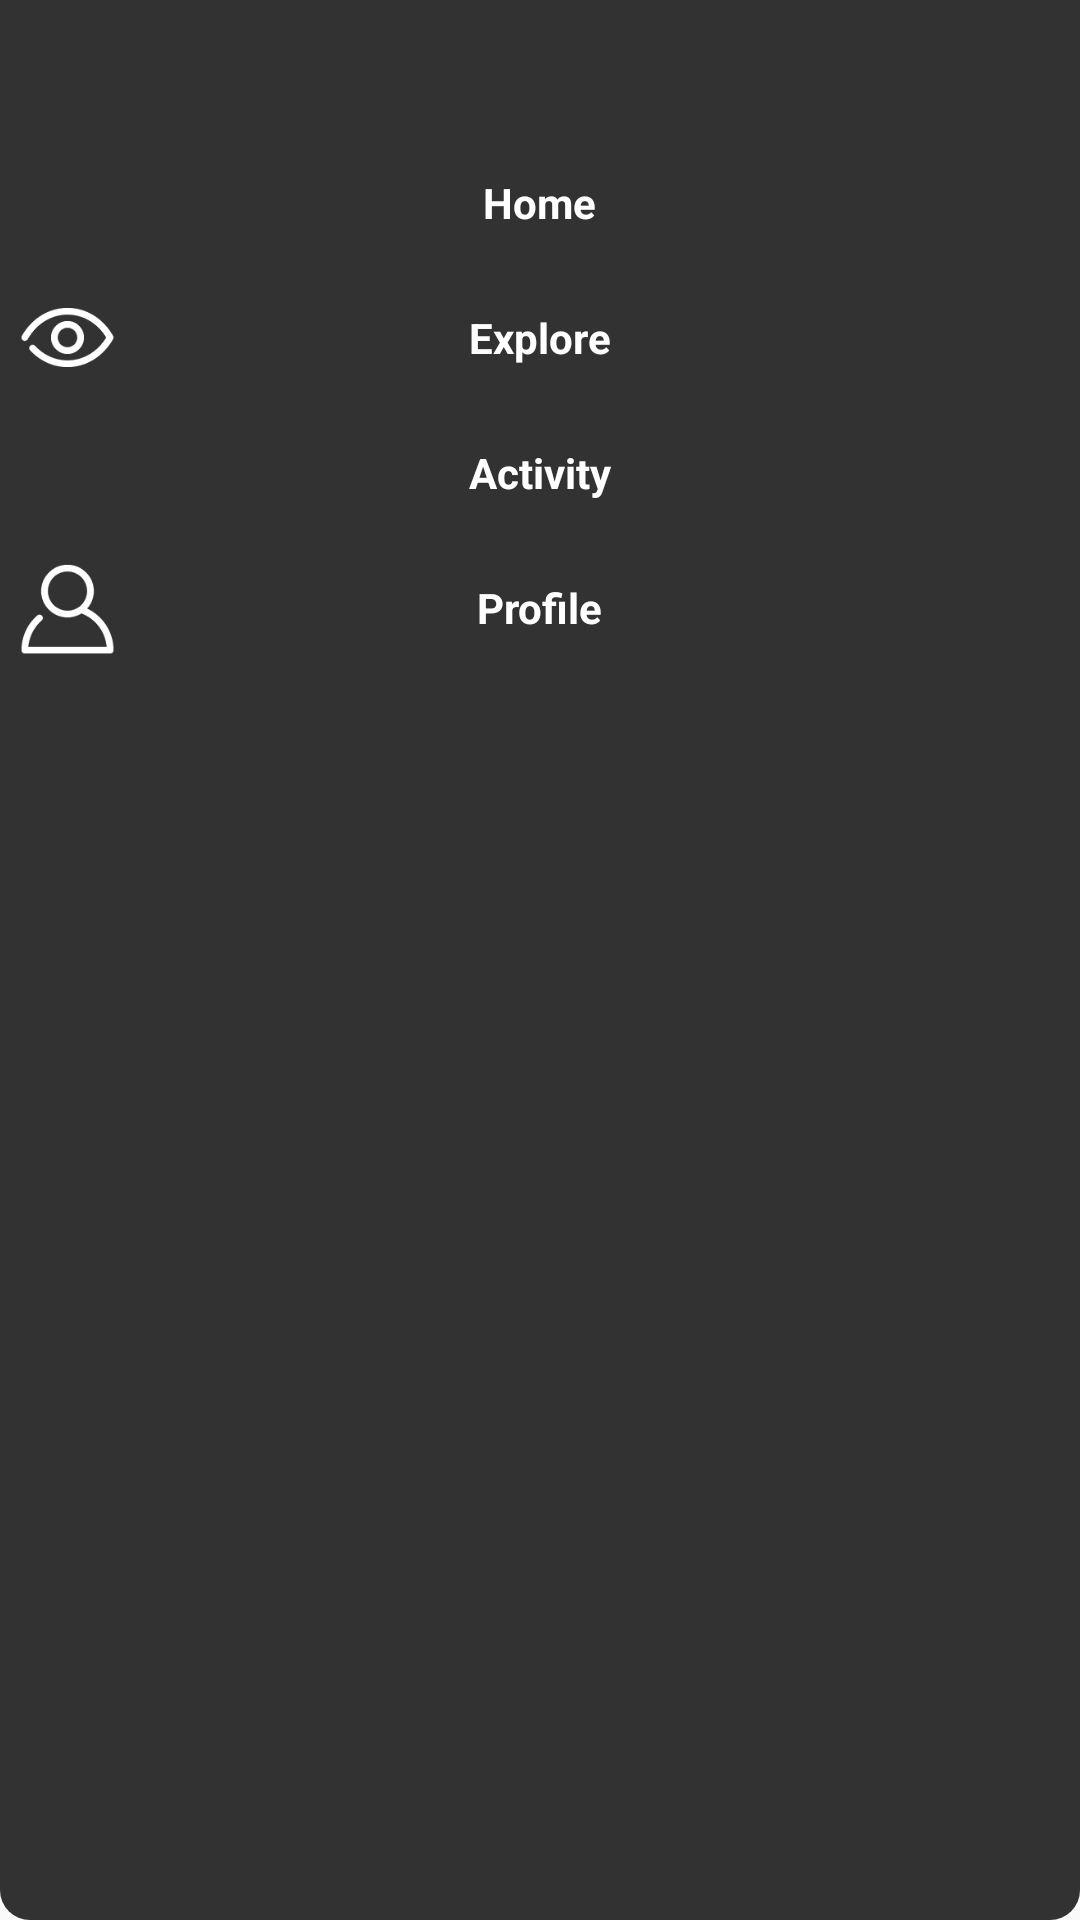

Write the Android layout XML for this screen, with the resource values it uses.
<!-- AndroidManifest.xml: application theme Theme.AppCompat.Light.NoActionBar -->
<!-- res/layout/menu_layout.xml -->
<?xml version="1.0" encoding="utf-8"?>
<LinearLayout xmlns:android="http://schemas.android.com/apk/res/android"
    android:orientation="vertical" android:layout_width="match_parent"
    android:layout_height="match_parent"
    android:background="@drawable/rect_around_black">

    <RelativeLayout
        android:id="@+id/rlayHeaderHome"
        android:layout_width="fill_parent"
        android:layout_height="wrap_content"
        android:layout_marginTop="45dp"
        android:padding="5dp">

        <ImageView
            android:layout_width="35dp"
            android:layout_height="35dp"
            android:src="@drawable/ic_home_white"
            android:layout_centerVertical="true"
            android:id="@+id/imageView2" />

        <TextView
            android:layout_width="wrap_content"
            android:layout_height="wrap_content"
            android:text="Home"
            android:textColor="@color/white"
            android:textStyle="bold"
            android:layout_centerHorizontal="true"
            android:layout_centerVertical="true"
            android:id="@+id/textView2" />

    </RelativeLayout>


    <RelativeLayout
        android:id="@+id/rlayHeaderExplore"
        android:layout_width="fill_parent"
        android:layout_height="wrap_content"
        android:padding="5dp">

        <ImageView
            android:layout_width="35dp"
            android:layout_height="35dp"
            android:src="@drawable/ic_explore_white"
            android:layout_centerVertical="true" />

        <TextView
            android:layout_width="wrap_content"
            android:layout_height="wrap_content"
            android:text="Explore"
            android:textColor="@color/white"
            android:textStyle="bold"
            android:layout_centerHorizontal="true"
            android:layout_centerVertical="true"/>

    </RelativeLayout>

    <RelativeLayout
        android:id="@+id/rlayHeaderActivity"
        android:layout_width="fill_parent"
        android:layout_height="wrap_content"
        android:padding="5dp">

        <ImageView
            android:layout_width="35dp"
            android:layout_height="35dp"
            android:src="@drawable/ic_actity_white"
            android:layout_centerVertical="true" />

        <TextView
            android:layout_width="wrap_content"
            android:layout_height="wrap_content"
            android:text="Activity"
            android:textColor="@color/white"
            android:textStyle="bold"
            android:layout_centerHorizontal="true"
            android:layout_centerVertical="true"/>

    </RelativeLayout>

    <RelativeLayout
        android:id="@+id/rlayHeaderProfile"
        android:layout_width="fill_parent"
        android:layout_height="wrap_content"
        android:layout_marginBottom="10dp"
        android:padding="5dp">

        <ImageView
            android:layout_width="35dp"
            android:layout_height="35dp"
            android:src="@drawable/ic_profile_white"
            android:layout_centerVertical="true" />

        <TextView
            android:layout_width="wrap_content"
            android:layout_height="wrap_content"
            android:text="Profile"
            android:textColor="@color/white"
            android:textStyle="bold"
            android:layout_centerHorizontal="true"
            android:layout_centerVertical="true"/>

    </RelativeLayout>

</LinearLayout>
<!-- resources referenced by this layout -->
<resources>
  <color name="white">#FFFFFF</color>
  <!-- drawable ic_explore_white: png bitmap (drawable-nodpi, 3637 bytes) -->
  <!-- drawable ic_profile_white: png bitmap (drawable-nodpi, 3324 bytes) -->
  <!-- drawable rect_around_black (drawable) -->
  <?xml version="1.0" encoding="utf-8"?>
  <shape xmlns:android="http://schemas.android.com/apk/res/android" android:shape="rectangle">
      <corners android:topLeftRadius="0dp" android:topRightRadius="0dp" android:bottomLeftRadius="10dp" android:bottomRightRadius="10dp" />
      <solid android:color="@color/black80"/>
  </shape>
  <style name="Theme.AppCompat.Light.NoActionBar" parent="@style/Theme.AppCompat.Light">
          <item name="android:windowNoTitle">true</item>
          <item name="windowActionBar">false</item>
      </style>
  <color name="black80">#CC000000</color>
</resources>
